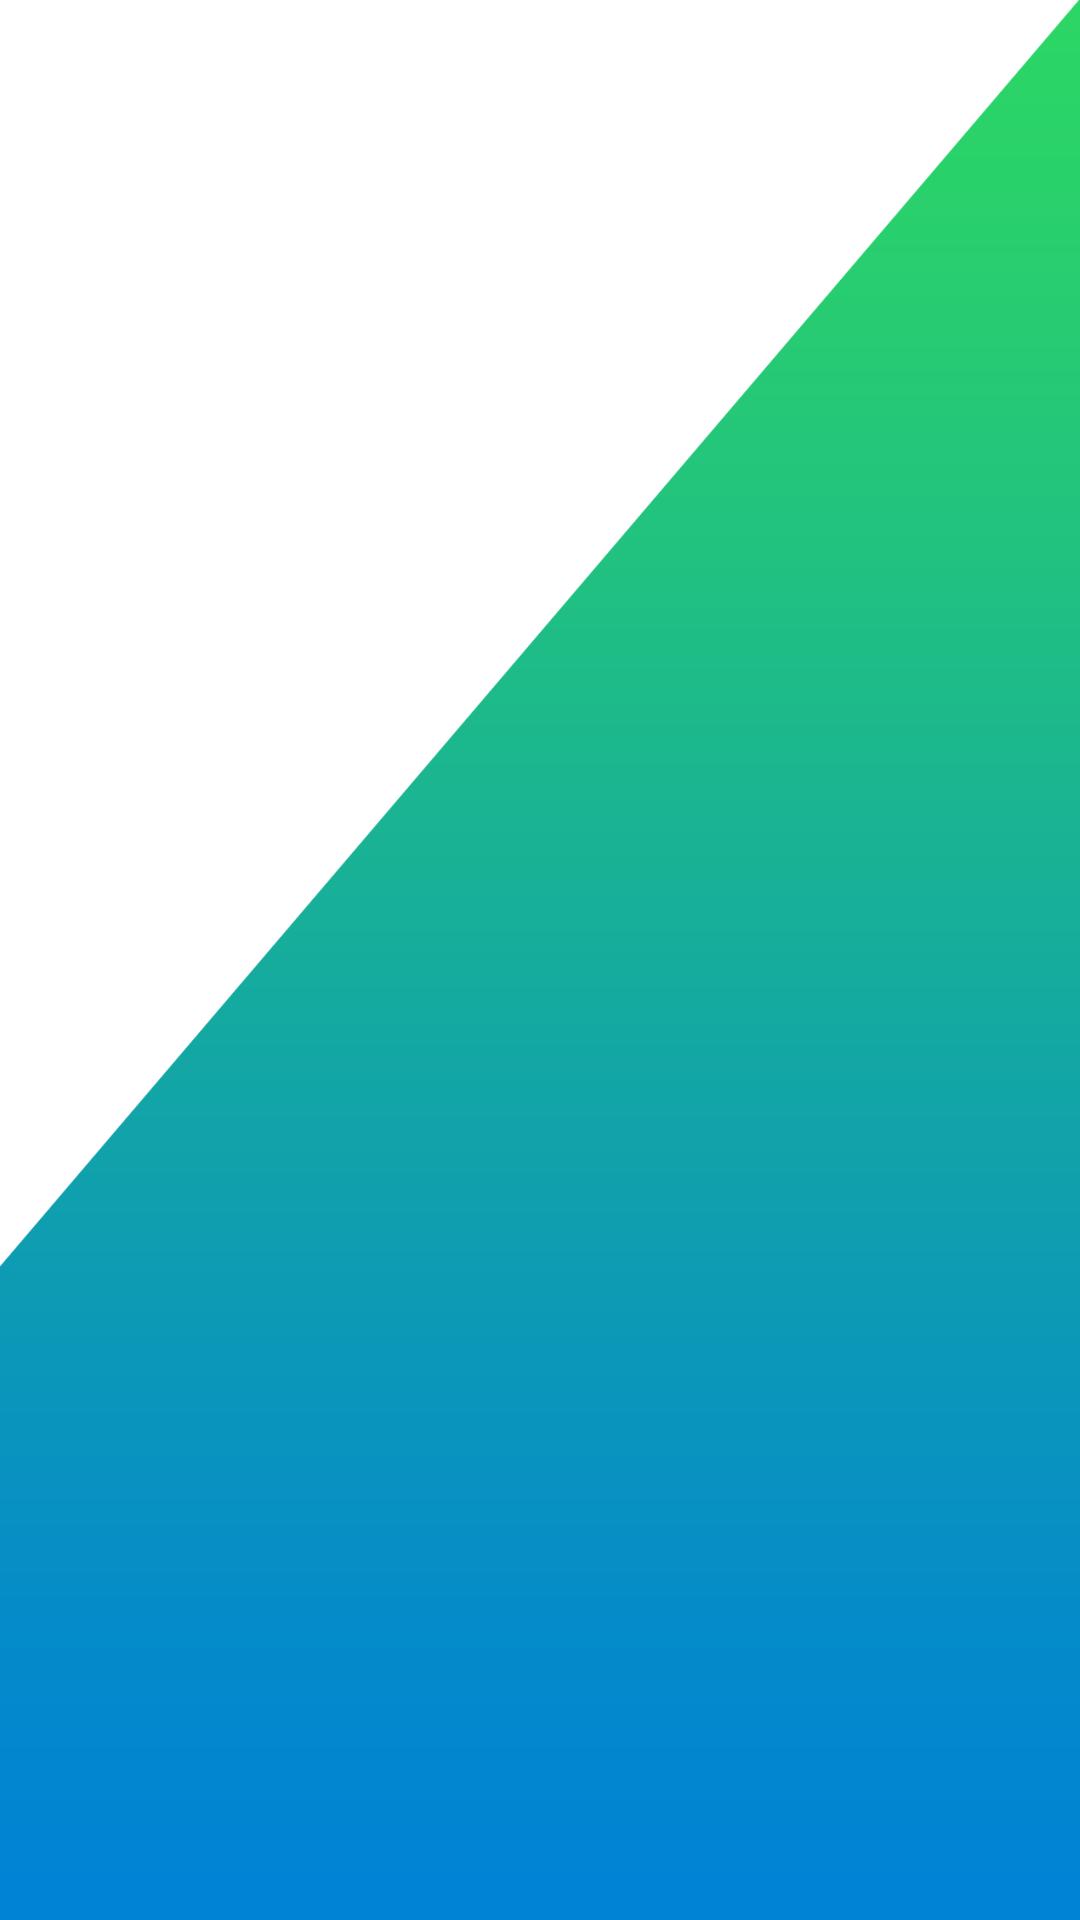

Produce the Android XML layout that renders to this screen, including the resource entries it uses.
<!-- AndroidManifest.xml: application theme AppTheme -->
<!-- res/layout/fragment_tutorial_screen_1.xml -->
<?xml version="1.0" encoding="utf-8"?>
<layout xmlns:android="http://schemas.android.com/apk/res/android">

    <LinearLayout
        android:layout_width="match_parent"
        android:layout_height="match_parent"
        android:orientation="vertical">

        <RelativeLayout
            android:id="@+id/llMain"
            android:layout_width="match_parent"
            android:layout_height="match_parent"
            android:background="@drawable/img_1"
            android:orientation="vertical"
            android:weightSum="4">


            <ImageView
                android:id="@+id/imgTutorial"
                android:layout_width="match_parent"
                android:layout_height="match_parent"
                android:layout_marginStart="@dimen/_40dp"
                android:layout_marginTop="@dimen/_20dp"
                android:layout_marginEnd="@dimen/_40dp" />

        </RelativeLayout>

    </LinearLayout>
</layout>
<!-- resources referenced by this layout -->
<resources>
  <!-- drawable img_1: png bitmap (drawable-xxxhdpi, 44874 bytes) -->
  <style name="AppTheme" parent="Theme.AppCompat.Light.NoActionBar">
          
          <item name="colorPrimary">@color/colorPrimary</item>
          <item name="colorPrimaryDark">@color/colorPrimaryDark</item>
          <item name="colorAccent">@color/colorAccent</item>
      </style>
  <color name="colorPrimary">#2cd664</color>
  <color name="colorPrimaryDark">#2cd664</color>
  <color name="colorAccent">#2cd664</color>
</resources>
